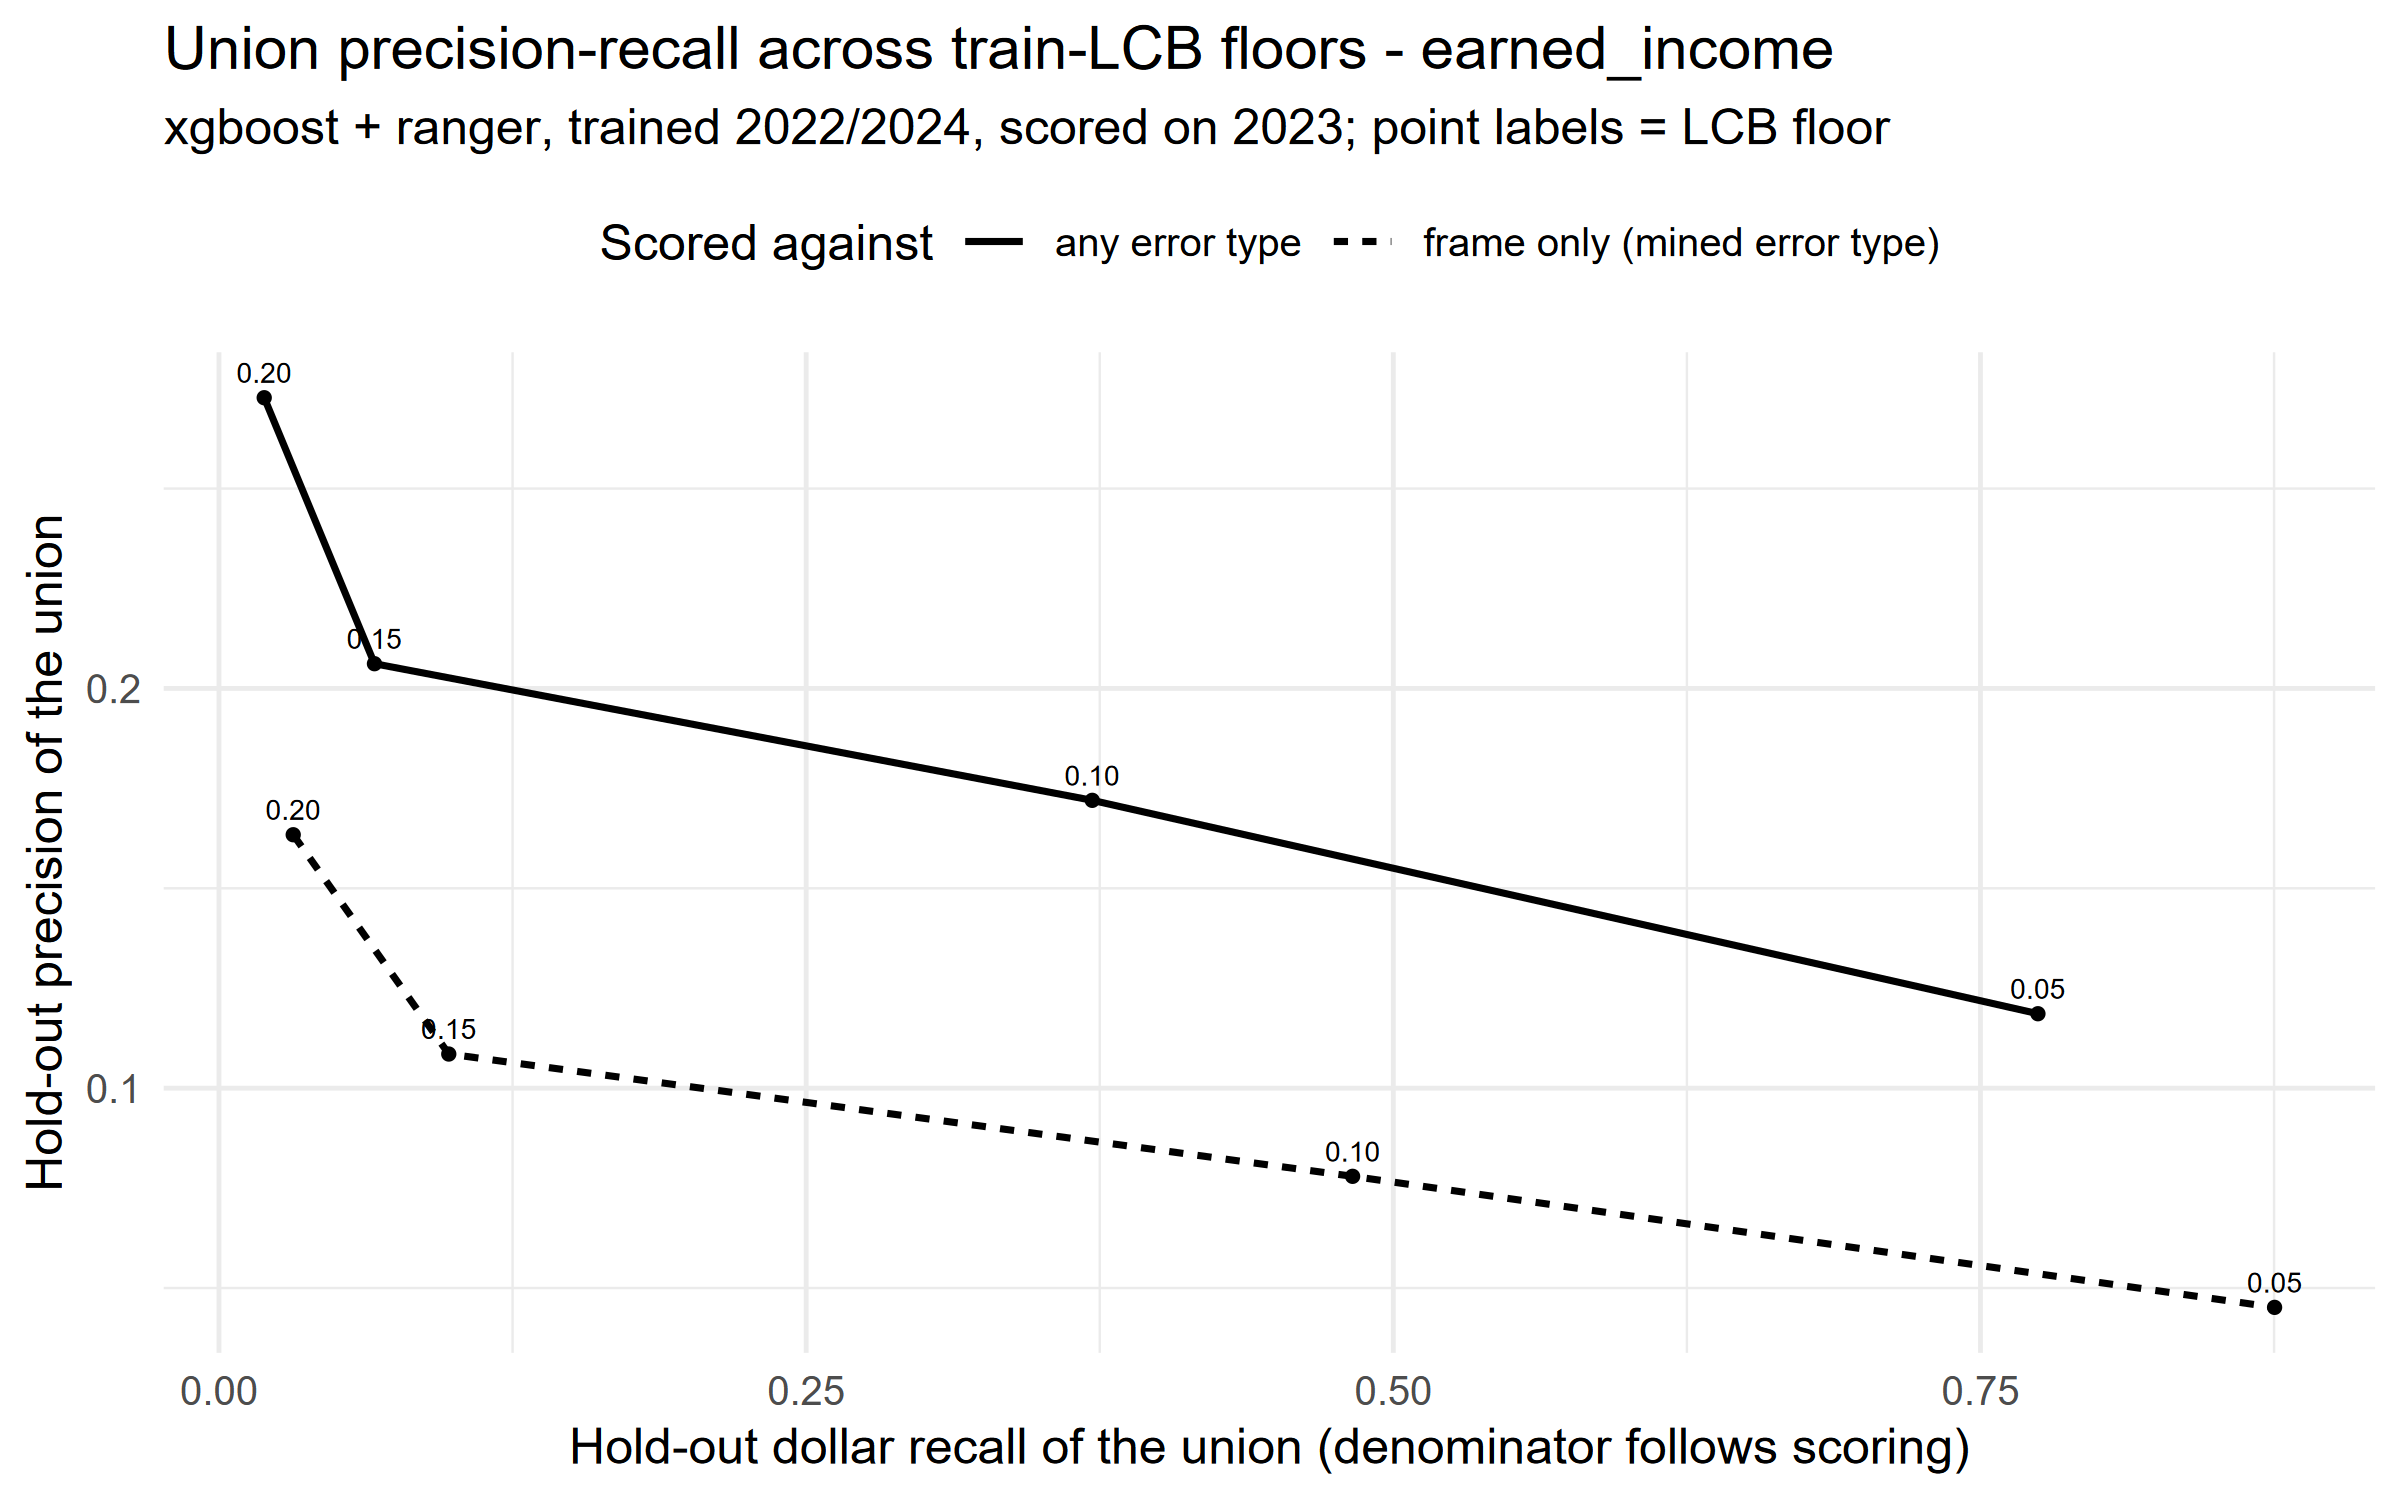

The data file committed next to this chart (first rows):
threshold, n_rules, n_flagged, workload, precision, recall, dollar_recall, scoring, x
0.05, 17269, 16209, 0.4835, 0.04516, 0.8502, 0.8752, frame only (mined error type), 0.8752
0.1, 918, 4824, 0.1439, 0.07794, 0.4367, 0.4827, frame only (mined error type), 0.4827
0.15, 75, 691, 0.02061, 0.1085, 0.08711, 0.09783, frame only (mined error type), 0.09783
0.2, 15, 153, 0.004564, 0.1634, 0.02904, 0.03161, frame only (mined error type), 0.03161
0.05, 17269, 17560, 0.4925, 0.1186, 0.6957, 0.7745, any error type, 0.7745
0.1, 918, 5372, 0.1507, 0.172, 0.3086, 0.3718, any error type, 0.3718
0.15, 75, 776, 0.02176, 0.2062, 0.05344, 0.0662, any error type, 0.0662
0.2, 15, 176, 0.004936, 0.2727, 0.01603, 0.01925, any error type, 0.01925
